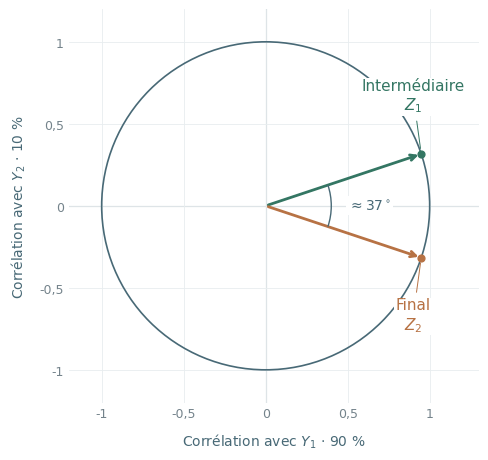

The matplotlib source for this figure: (Note: this script raises an exception after producing the figure.)
"""Generate the correlation circle for the two-exam PCA example.

Run from the repository root: python figures/acp_cercle_correlations.py
Requires NumPy and Matplotlib.
"""

from pathlib import Path

import matplotlib

matplotlib.use("Agg")
import matplotlib.pyplot as plt
from matplotlib.patches import Arc, Circle
from matplotlib.ticker import FuncFormatter
import numpy as np


def main():
    eigenvalues = np.array([1.8, 0.2])
    directions = np.array([[1, 1], [1, -1]]) / np.sqrt(2)
    correlations = directions * np.sqrt(eigenvalues)
    np.testing.assert_allclose(np.sum(correlations ** 2, axis=1), [1, 1])
    np.testing.assert_allclose(correlations[0] @ correlations[1], 0.8)
    half_angle = np.degrees(np.arctan2(correlations[0, 1], correlations[0, 0]))

    ink, green, orange = "#486976", "#347663", "#b77244"
    plt.rcParams.update({
        "font.family": "DejaVu Sans",
        "font.size": 10,
        "mathtext.fontset": "dejavusans",
        "svg.fonttype": "path",
        "svg.hashsalt": "acp-cercle-correlations",
    })
    fig, ax = plt.subplots(figsize=(5.4, 4.8))
    fig.subplots_adjust(left=0.15, right=0.97, bottom=0.15, top=0.97)
    ax.set_aspect("equal")
    ax.set_xlim(-1.2, 1.3)
    ax.set_ylim(-1.2, 1.2)
    ax.set_xticks([-1, -0.5, 0, 0.5, 1])
    ax.set_yticks([-1, -0.5, 0, 0.5, 1])
    formatter = FuncFormatter(lambda value, _: f"{value:g}".replace(".", ","))
    ax.xaxis.set_major_formatter(formatter)
    ax.yaxis.set_major_formatter(formatter)
    ax.grid(color="#e8edef", lw=0.6, zorder=0)
    for spine in ax.spines.values():
        spine.set_visible(False)
    ax.tick_params(length=0, labelsize=9, colors="#74838b")
    ax.axhline(0, color="#acb9c0", lw=0.8, zorder=1)
    ax.axvline(0, color="#acb9c0", lw=0.8, zorder=1)
    ax.add_patch(Circle((0, 0), 1, fill=False, edgecolor=ink, lw=1.2, zorder=2))

    for point, label, color, label_y in [
        (correlations[0], "Intermédiaire\n$Z_1$", green, 0.67),
        (correlations[1], "Final\n$Z_2$", orange, -0.67),
    ]:
        ax.annotate("", xy=point, xytext=(0, 0),
                    arrowprops={"arrowstyle": "->", "color": color, "lw": 2}, zorder=4)
        ax.scatter(*point, s=24, color=color, zorder=5)
        ax.annotate(label, xy=point, xytext=(0.9, label_y),
                    ha="center", va="center", color=color, fontsize=11,
                    bbox={"facecolor": "white", "edgecolor": "none", "pad": 1},
                    arrowprops={"arrowstyle": "-", "color": color, "lw": 0.7,
                                "shrinkA": 4, "shrinkB": 4}, zorder=6)

    ax.add_patch(Arc((0, 0), 0.8, 0.8, theta1=-half_angle, theta2=half_angle,
                     color=ink, lw=1, zorder=4))
    ax.text(0.5, 0, r"$\approx 37^\circ$", ha="left", va="center", color=ink,
            fontsize=10, bbox={"facecolor": "white", "edgecolor": "none", "pad": 1.5})
    ax.set_xlabel("Corrélation avec $Y_1$ · 90 %", color=ink, labelpad=8)
    ax.set_ylabel("Corrélation avec $Y_2$ · 10 %", color=ink, labelpad=8)
    fig.savefig(Path(__file__).with_suffix(".svg"), metadata={"Date": None}, facecolor="white")
    plt.close(fig)
    print(f"Corrélations : {correlations.round(6).tolist()}; angle : {2 * half_angle:.3f} degrés.")


if __name__ == "__main__":
    main()
